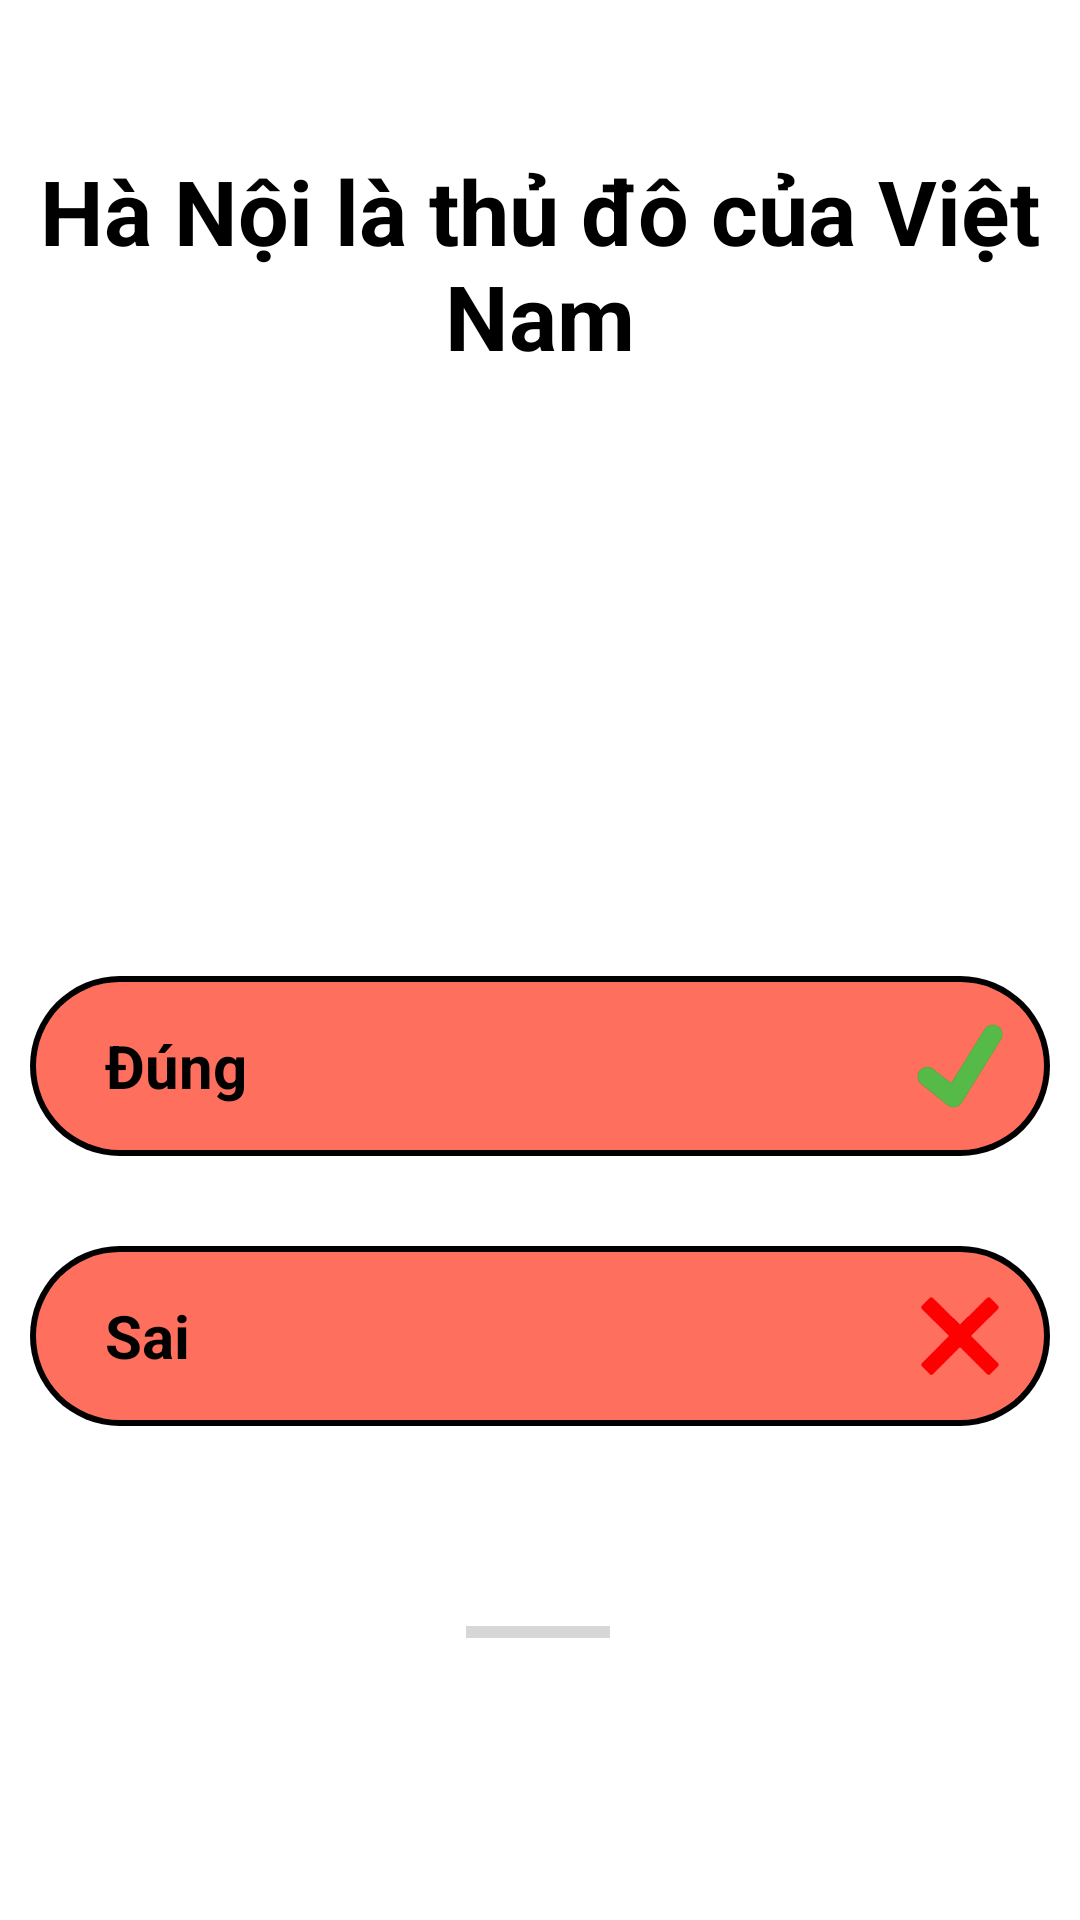

Reconstruct the res/layout file that produces this screen, plus the resources it refers to.
<!-- AndroidManifest.xml: application theme Theme.Quizzzz -->
<!-- res/layout/fragment_question.xml -->
<?xml version="1.0" encoding="utf-8"?>
<androidx.constraintlayout.widget.ConstraintLayout xmlns:android="http://schemas.android.com/apk/res/android"
    xmlns:app="http://schemas.android.com/apk/res-auto"
    xmlns:tools="http://schemas.android.com/tools"
    android:layout_width="match_parent"
    android:layout_height="match_parent">

    <TextView
        android:id="@+id/txtQuestion"
        android:layout_width="wrap_content"
        android:layout_height="wrap_content"
        android:layout_marginTop="50dp"
        android:gravity="center"
        android:text="Hà Nội là thủ đô của Việt Nam"
        android:textColor="@color/black"
        android:textSize="30sp"
        android:textStyle="bold"
        app:layout_constraintEnd_toEndOf="parent"
        app:layout_constraintStart_toStartOf="parent"
        app:layout_constraintTop_toTopOf="parent" />

    <LinearLayout
        android:id="@+id/linnearLayout2"
        android:layout_width="match_parent"
        android:layout_height="wrap_content"
        android:layout_marginStart="10dp"
        android:layout_marginTop="30dp"
        android:layout_marginEnd="10dp"
        android:background="@drawable/border"
        android:orientation="horizontal"
        android:padding="5dp"
        android:weightSum="4"
        app:layout_constraintLeft_toLeftOf="parent"
        app:layout_constraintTop_toBottomOf="@id/linnearLayout3">

        <TextView
            android:id="@+id/answer_2"
            android:layout_width="0dp"
            android:layout_height="match_parent"
            android:layout_weight="4"
            android:gravity="center_vertical"
            android:text="@string/sai"
            android:paddingStart="20dp"
            android:textColor="@color/black"
            android:textSize="20sp"
            android:textStyle="bold"
            tools:ignore="RtlSymmetry" />

        <TextView
            android:layout_width="50dp"
            android:layout_height="50dp"
            android:layout_gravity="left"
            android:background="@drawable/close"
            tools:ignore="RtlHardcoded" />

    </LinearLayout>

    <LinearLayout
        android:id="@+id/linnearLayout3"
        android:layout_width="match_parent"
        android:layout_height="wrap_content"
        android:layout_marginStart="10dp"
        android:layout_marginTop="200dp"
        android:layout_marginEnd="10dp"
        android:background="@drawable/border"
        android:orientation="horizontal"
        android:padding="5dp"
        android:weightSum="4"
        app:layout_constraintBottom_toTopOf="@id/linnearLayout2"
        app:layout_constraintLeft_toLeftOf="parent"
        app:layout_constraintTop_toBottomOf="@id/txtQuestion">

        <TextView
            android:id="@+id/answer_1"
            android:layout_width="0dp"
            android:layout_height="match_parent"
            android:layout_weight="4"
            android:paddingStart="20dp"
            android:gravity="center_vertical"
            android:text="@string/correct"
            android:textColor="@color/black"
            android:textSize="20sp"
            android:textStyle="bold"
            tools:ignore="RtlSymmetry" />

        <TextView
            android:layout_width="50dp"
            android:layout_height="50dp"
            android:layout_gravity="left"
            android:background="@drawable/newtickxanh"
            tools:ignore="RtlHardcoded" />

    </LinearLayout>

    <ProgressBar
        android:id="@+id/progressbar"
        style="@style/Widget.AppCompat.ProgressBar.Horizontal"
        android:layout_width="wrap_content"
        android:layout_height="wrap_content"
        android:layout_marginBottom="88dp"
        android:orientation="horizontal"
        app:layout_constraintBottom_toBottomOf="parent"
        app:layout_constraintHorizontal_bias="0.498"
        app:layout_constraintLeft_toLeftOf="parent"
        app:layout_constraintRight_toRightOf="parent" />


</androidx.constraintlayout.widget.ConstraintLayout>
<!-- resources referenced by this layout -->
<resources>
  <color name="black">#FF000000</color>
  <!-- drawable border (drawable) -->
  <?xml version="1.0" encoding="utf-8"?>
  <layer-list xmlns:android="http://schemas.android.com/apk/res/android">
      <item>
          <shape android:shape="rectangle">
              <solid android:color="@color/black"/>
              <corners android:radius="40dp" />
          </shape>
      </item>
  
      <item
          android:left="2dp"
          android:right="2dp"
          android:top="2dp"
          android:bottom="2dp">
          <shape android:shape="rectangle">
              <solid android:color="@color/peach"/>
              <corners android:radius="40dp" />
          </shape>
      </item>
  </layer-list>
  <!-- drawable close: png bitmap (drawable, 4752 bytes) -->
  <!-- drawable newtickxanh: png bitmap (drawable, 5873 bytes) -->
  <string name="correct">Đúng</string>
  <string name="sai">Sai</string>
  <style name="Theme.Quizzzz" parent="Theme.MaterialComponents.DayNight.DarkActionBar">
          
          <item name="colorPrimary">@color/peach_1</item>
          <item name="colorPrimaryVariant">@color/peach</item>
          <item name="colorOnPrimary">@color/white</item>
          
          <item name="colorSecondary">@color/teal_200</item>
          <item name="colorSecondaryVariant">@color/teal_700</item>
          <item name="colorOnSecondary">@color/black</item>
          
          <item name="android:statusBarColor">?attr/colorPrimaryVariant</item>
          
      </style>
  <color name="peach">#FF6F5E</color>
  <color name="peach_1">#FF6F5E</color>
  <color name="white">#FFFFFFFF</color>
  <color name="teal_200">#FF03DAC5</color>
  <color name="teal_700">#FF018786</color>
</resources>
